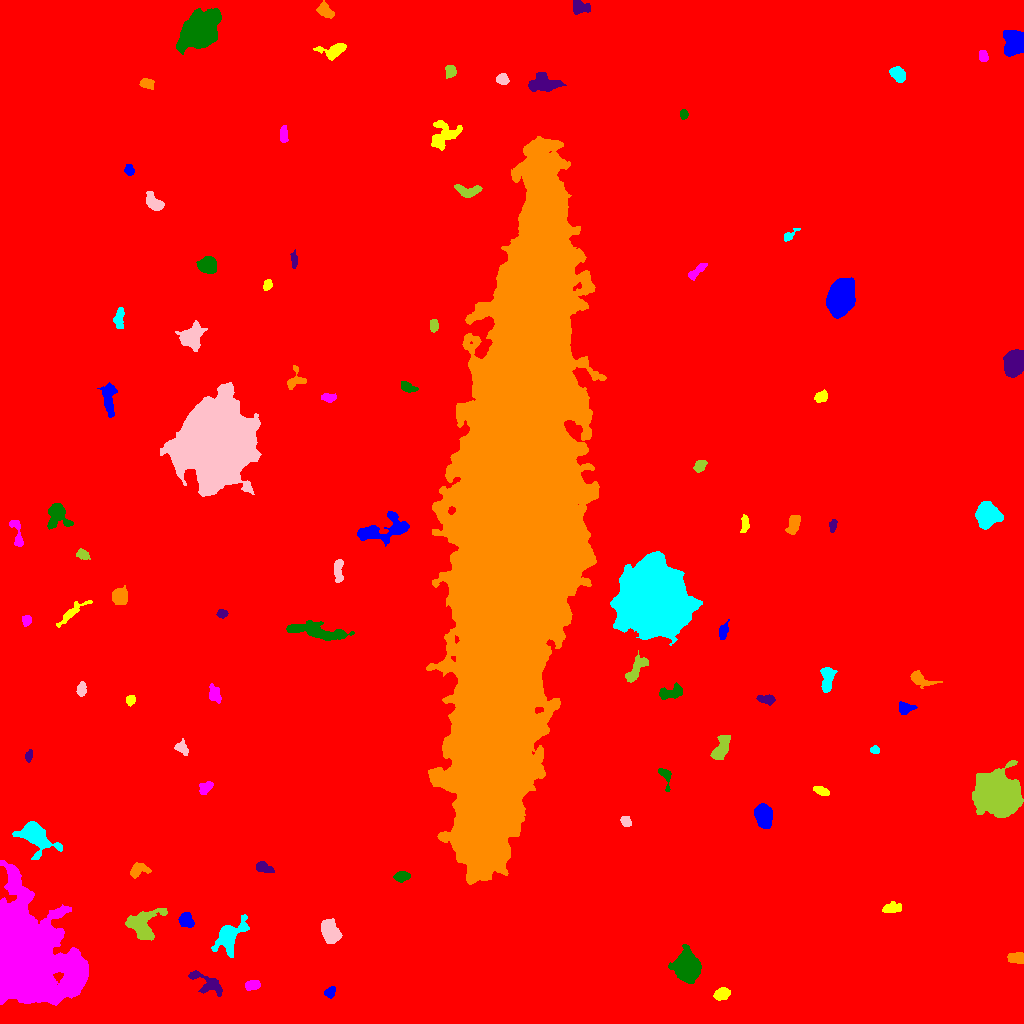

The file beside this chart, header and first rows:
ID, X, Y, A, B, theta, total_flux, mu_max, mu_median, mu_mean, R_fwhm, R_e, R10, R90, x_start, x_end, y_start, y_end, area, greylevel
0, 491.2, 500.9, 296.8, 290, 0.513, 3589847, 23.0, 3.0, 3.853, 74.87, 257.5, 96.82, 421, 0, 1023, 0, 1023, 931767, 3.853
1, 330.4, 31.68, 2.871, 2.079, 0.6534, 295.0, 6.0, 3.0, 2.706, 4.26, 3.141, 1.262, 4.82, 324, 335, 25, 37, 109, 13.71
2, 722.2, 29.8, 3.755, 2.747, 0.4181, 897.0, 11.0, 5.0, 4.983, 5.046, 4.146, 1.596, 6.358, 713, 730, 23, 36, 180, 14.98
3, 252.8, 38.2, 3.602, 2.027, 0.1221, 558.0, 11.0, 4.0, 3.902, 3.656, 3.385, 1.262, 5.441, 245, 260, 33, 43, 143, 14.9
4, 687, 56.48, 6.169, 5.259, -1.397, 19426, 80.0, 18.0, 25.39, 8.019, 7.024, 2.877, 11.73, 668, 701, 40, 79, 765, 34.39
5, 206.1, 39.96, 10.42, 4.306, -0.565, 1040, 6.0, 3.0, 2.873, 7.818, 6.283, 2.326, 9.756, 188, 222, 27, 53, 362, 13.87
6, 1016, 65.96, 4.271, 2.562, 0.04646, 882.0, 10.0, 5.0, 5.098, 5.809, 4.26, 1.693, 6.408, 1007, 1023, 60, 71, 173, 15.1
7, 229.3, 87.53, 8.545, 5.16, 0.9151, 3627, 22.0, 4.0, 5.822, 5.863, 6.308, 2.394, 11.47, 211, 249, 66, 109, 623, 15.82
8, 331, 89.82, 5.638, 3.846, -1.246, 2374, 17.0, 5.0, 6.087, 5.642, 5.528, 2.185, 9.305, 321, 342, 80, 105, 390, 16.09
9, 142.3, 98.44, 8.305, 7.099, 0.7363, 4158, 16.0, 6.0, 6.497, 8.444, 7.797, 2.985, 12.37, 125, 167, 83, 115, 640, 15.5
10, 540.1, 116.5, 3.408, 2.759, -0.9129, 874.0, 11.0, 4.0, 5.111, 4.687, 3.868, 1.596, 6.206, 533, 547, 109, 124, 171, 15.11
11, 186.2, 102.9, 3.834, 2.967, -0.5093, 363.0, 5.0, 2.0, 1.862, 4.146, 4.068, 1.596, 6.604, 178, 194, 96, 111, 195, 12.86
12, 891.6, 115.2, 5.184, 2.615, 0.1436, 466.0, 5.0, 3.0, 2.618, 5.557, 4.478, 1.784, 6.652, 882, 901, 111, 122, 178, 12.62
13, 19.51, 68.77, 19.68, 15.01, -1.283, 265480, 241.0, 13.0, 35.67, 12.3, 17.46, 6.024, 32.21, 0, 88, 18, 163, 7443, 45.67
14, 401.7, 146.9, 3.647, 2.337, 0.08741, 569.0, 8.0, 4.0, 3.793, 4.918, 3.785, 1.493, 5.863, 393, 410, 141, 152, 150, 13.79
15, 263.3, 155.8, 4.186, 2.212, -0.4077, 550.0, 8.0, 3.0, 3.395, 4.754, 3.7, 1.382, 5.863, 256, 274, 151, 162, 162, 14.4
16, 138.6, 153.9, 4.89, 3.312, 0.3095, 898.0, 8.0, 4.0, 4.359, 6.652, 4.82, 1.871, 7.247, 130, 151, 145, 161, 206, 13.36
17, 33.03, 189.6, 7.717, 4.756, -0.6617, 7990, 54.0, 6.0, 11.21, 5.67, 6.024, 2.257, 11.23, 12, 62, 164, 202, 713, 24.21
18, 625.4, 202.1, 2.766, 2.112, -0.9337, 260.0, 6.0, 3.0, 2.476, 4.107, 3.09, 1.128, 4.754, 620, 631, 197, 207, 105, 13.48
19, 1000, 226.8, 8.946, 8.171, -0.8614, 55359, 116.0, 13.0, 28.45, 10.59, 9.508, 3.949, 18.26, 972, 1023, 206, 263, 1946, 37.45
20, 133.2, 218.5, 3.761, 3.082, -1.105, 540.0, 8.0, 2.0, 2.5, 4.652, 3.868, 1.493, 6.257, 121, 139, 211, 230, 216, 13.5
21, 763.3, 208.1, 5.108, 3.595, -1.357, 5444, 39.0, 11.0, 14.18, 5.971, 5.382, 2.111, 8.885, 754, 772, 195, 220, 384, 24.18
22, 821.2, 232.7, 3.638, 1.777, -0.3861, 476.0, 8.0, 4.0, 3.778, 4.583, 3.29, 1.262, 5.109, 813, 829, 228, 237, 126, 14.78
23, 206, 236.3, 3.572, 2.485, 0.6581, 481.0, 8.0, 3.0, 3.272, 4.297, 3.613, 1.382, 5.836, 199, 213, 229, 242, 147, 13.27
24, 664.9, 247.8, 6.155, 2.548, -1.252, 266.0, 4.0, 2.0, 1.773, 5.078, 3.478, 1.382, 5.614, 658, 671, 232, 255, 150, 12.77
25, 28.95, 267.9, 2.922, 1.623, 1.348, 404.0, 10.0, 5.0, 4.927, 3.7, 2.764, 1.128, 4.297, 25, 32, 261, 274, 82, 17.93
26, 506, 270.8, 3.642, 2.745, 1.182, 912.0, 11.0, 5.0, 5.011, 5.015, 4.029, 1.596, 6.333, 499, 513, 262, 278, 182, 56.01
27, 874.9, 273.5, 2.072, 1.799, -0.191, 197.0, 6.0, 3.0, 2.775, 3.385, 2.459, 0.9772, 3.909, 870, 879, 270, 278, 71, 13.77
28, 182.1, 275.3, 3.807, 2.519, -0.9354, 489.0, 8.0, 3.0, 3.42, 4.549, 3.7, 1.382, 5.809, 174, 188, 268, 285, 143, 13.42
29, 721.1, 275.6, 7.226, 3.105, 1.173, 1332, 8.0, 4.0, 4.189, 8.019, 5.642, 2.326, 8.5, 710, 730, 264, 288, 318, 14.19
30, 361.6, 311.6, 5.289, 2.285, 1.413, 413.0, 4.0, 2.0, 2.307, 6.482, 4.26, 1.784, 6.383, 355, 368, 302, 320, 179, 13.31
31, 905.4, 314.9, 3.881, 2.771, 0.1671, 513.0, 7.0, 3.0, 3.167, 4.442, 3.868, 1.493, 6.155, 899, 917, 309, 322, 162, 13.17
32, 130.4, 323.2, 2.439, 2.141, 1.258, 315.0, 7.0, 3.0, 3.462, 3.742, 2.932, 1.128, 4.583, 126, 135, 317, 328, 91, 13.46
33, 214, 329.5, 4.105, 2.51, -1.201, 627.0, 9.0, 3.0, 3.445, 4.184, 3.949, 1.493, 6.232, 209, 221, 320, 340, 182, 15.45
34, 670.3, 331, 6.624, 3.244, 0.2853, 779.0, 7.0, 3.0, 3.079, 5.614, 5.109, 1.954, 7.777, 659, 682, 324, 341, 253, 13.08
35, 766.3, 324, 4.056, 2.093, -0.08371, 530.0, 8.0, 3.0, 3.581, 4.618, 3.656, 1.493, 5.863, 756, 775, 318, 329, 148, 13.58
36, 919.2, 344.6, 6.241, 2.73, -0.4062, 888.0, 10.0, 3.0, 3.747, 4.754, 4.222, 1.596, 7.247, 910, 942, 335, 353, 237, 13.75
37, 827, 343.5, 6.627, 2.876, 1.511, 1137, 10.0, 4.0, 4.075, 5.642, 5.109, 1.954, 8.078, 820, 837, 331, 356, 279, 14.08
38, 81.28, 333.8, 3.383, 2.081, 1.455, 493.0, 8.0, 4.0, 3.976, 4.618, 3.432, 1.382, 5.323, 76, 86, 327, 342, 124, 13.98
39, 636.1, 354.5, 8.514, 3.129, 0.9914, 1305, 9.0, 4.0, 4.307, 6.482, 5.781, 2.257, 8.813, 625, 648, 341, 373, 303, 15.31
40, 92.97, 378.2, 5.408, 2.403, -0.1819, 566.0, 7.0, 3.0, 3.56, 4.82, 3.989, 1.596, 6.308, 82, 105, 371, 384, 159, 14.56
41, 723.2, 392.4, 4.118, 2, 1.293, 533.0, 8.0, 4.0, 3.891, 4.918, 3.478, 1.382, 5.412, 719, 729, 384, 404, 137, 13.89
42, 71.56, 410.6, 10.19, 2.167, 0.6778, 550.0, 6.0, 2.0, 2.254, 5.015, 4.72, 1.784, 7.695, 56, 92, 396, 423, 244, 12.25
43, 26.42, 403.2, 2.52, 2.335, -1.526, 342.0, 7.0, 3.0, 3.562, 3.868, 3.09, 1.262, 4.787, 22, 31, 397, 408, 96, 13.56
44, 317, 392, 15.96, 3.291, -0.1764, 2545, 10.0, 4.0, 3.833, 9.08, 7.919, 3.038, 12.27, 286, 354, 383, 403, 664, 13.83
45, 221.9, 409.4, 2.467, 1.961, -0.02448, 338.0, 9.0, 4.0, 3.885, 3.29, 2.764, 0.9772, 4.442, 216, 228, 405, 414, 87, 17.89
46, 120.1, 426.9, 3.552, 3.492, 0.6777, 2362, 22.0, 8.0, 9.41, 5.698, 4.514, 1.784, 7.203, 112, 127, 419, 438, 251, 20.41
47, 652.8, 423.4, 14.69, 13.39, -1.135, 217726, 232.0, 24.0, 41.35, 11.74, 16.03, 5.528, 30.8, 610, 702, 378, 472, 5265, 54.35
48, 338.5, 453.2, 6.607, 2.174, -1.555, 545.0, 6.0, 3.0, 2.853, 6.103, 4.442, 1.784, 6.747, 334, 343, 441, 464, 191, 12.85
49, 82.82, 468.7, 3.297, 2.306, -0.4501, 473.0, 8.0, 3.0, 3.942, 4.297, 3.478, 1.382, 5.441, 76, 90, 464, 475, 120, 14.94
50, 744.1, 469, 2.886, 2.378, -1.163, 324.0, 6.0, 3.0, 2.842, 4.442, 3.29, 1.382, 5.171, 738, 749, 463, 476, 114, 12.84
51, 382.4, 493.4, 14.94, 5.376, 0.2358, 2623, 10.0, 3.0, 3.726, 8.777, 7.838, 3.038, 12.67, 357, 409, 477, 512, 704, 13.73
52, 745, 500.3, 4.117, 1.798, 1.548, 232.0, 4.0, 2.0, 1.841, 4.754, 3.241, 1.262, 5.14, 740, 749, 491, 509, 126, 12.84
53, 17.78, 485.8, 7.738, 2.251, -1.353, 1056, 22.0, 3.0, 5.36, 3.038, 3.432, 1.262, 6.507, 9, 23, 477, 503, 197, 15.36
54, 57.03, 509.2, 6.106, 5.072, -1.329, 1922, 15.0, 4.0, 4.817, 5.171, 5.499, 2.111, 9.424, 47, 73, 494, 520, 399, 15.82
55, 832.8, 498.1, 3.094, 1.696, 1.394, 268.0, 7.0, 3.0, 3.011, 3.038, 2.821, 0.9772, 4.652, 829, 837, 491, 504, 89, 13.01
56, 793.6, 499.5, 5.237, 2.783, 1.2, 1046, 9.0, 5.0, 4.865, 6.024, 4.82, 1.954, 7.313, 785, 800, 489, 508, 215, 13.87
57, 986.8, 508.7, 5.224, 4.778, -1.048, 11469, 65.0, 16.0, 21.12, 6.482, 6.077, 2.394, 10.31, 975, 1003, 494, 522, 543, 30.12
58, 216.7, 580.6, 15.93, 14.66, 1.374, 234522, 246.0, 18.0, 35.65, 11.38, 16.49, 5.585, 33.59, 160, 261, 527, 641, 6578, 44.65
59, 699.6, 557.6, 3.24, 2.419, 0.88, 413.0, 6.0, 3.0, 3.129, 5.078, 3.568, 1.382, 5.528, 693, 707, 551, 563, 132, 13.13
... 37 more rows
